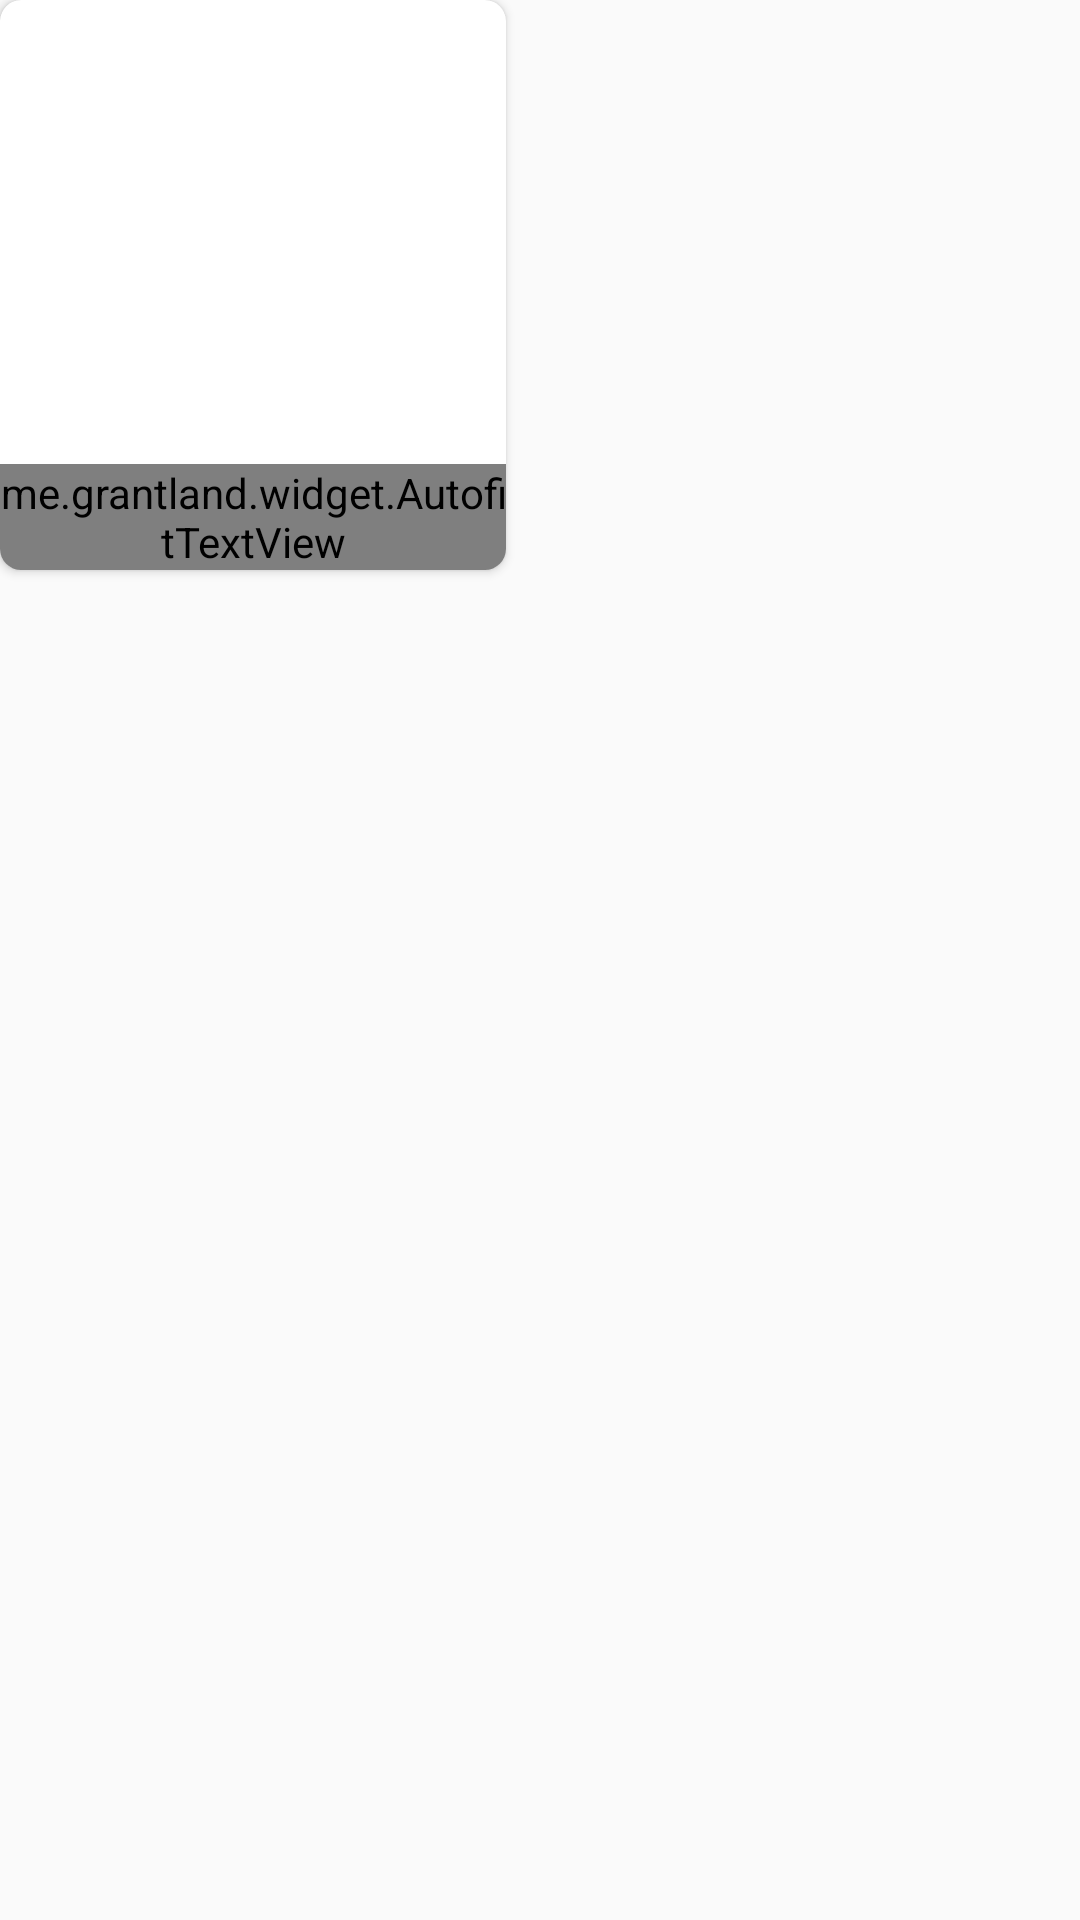

Reconstruct the res/layout file that produces this screen, plus the resources it refers to.
<!-- AndroidManifest.xml: application theme AppTheme -->
<!-- res/layout/movie_list_item.xml -->
<?xml version="1.0" encoding="utf-8"?>
<layout xmlns:android="http://schemas.android.com/apk/res/android"
    xmlns:app="http://schemas.android.com/apk/res-auto"
    xmlns:tools="http://schemas.android.com/tools">

    <data>

        <variable
            name="movie"
            type="com.southsystem.kobecodechallenge.movie.model.Movie" />
    </data>

    <androidx.constraintlayout.widget.ConstraintLayout
        android:id="@+id/movie_list_item_container"
        android:layout_width="wrap_content"
        android:layout_height="wrap_content"
        android:layout_marginStart="20dp"
        android:layout_marginBottom="16dp"
        android:clickable="true"
        android:focusable="true"
        android:foreground="?attr/selectableItemBackground">

        <androidx.cardview.widget.CardView
            android:id="@+id/movie_list_item_cardview"
            android:layout_width="0dp"
            android:layout_height="190dp"
            app:cardCornerRadius="7dp"
            app:layout_constraintDimensionRatio="8:9"
            app:layout_constraintStart_toStartOf="parent"
            app:layout_constraintTop_toTopOf="parent">

            <LinearLayout
                android:id="@+id/movie_list_item_linear"
                android:layout_width="match_parent"
                android:layout_height="match_parent"
                android:background="@color/lightGrey"
                android:orientation="vertical">

                <ImageView
                    android:id="@+id/movie_list_item_image"
                    imageUrl="@{movie.poster}"
                    android:layout_width="match_parent"
                    android:layout_height="0dp"
                    android:layout_weight="1"
                    android:scaleType="centerCrop"
                    tools:src="@tools:sample/avatars" />

                <me.grantland.widget.AutofitTextView
                    android:id="@+id/movie_list_item_text"
                    android:layout_width="match_parent"
                    android:layout_height="wrap_content"
                    android:background="@android:color/black"
                    android:fontFamily="@font/poppins"
                    android:gravity="center"
                    android:maxLines="1"
                    android:text="@{movie.name}"
                    android:textColor="@android:color/white"
                    android:textSize="14sp"
                    android:textStyle="bold"
                    tools:text="Iron Man" />

            </LinearLayout>

        </androidx.cardview.widget.CardView>
    </androidx.constraintlayout.widget.ConstraintLayout>
</layout>
<!-- resources referenced by this layout -->
<resources>
  <style name="AppTheme" parent="Theme.AppCompat.Light.NoActionBar">
          
          <item name="colorPrimary">@color/colorPrimary</item>
          <item name="colorPrimaryDark">@color/colorPrimaryDark</item>
          <item name="colorAccent">@color/colorAccent</item>
      </style>
  <!-- not gathered from this repository: default colours our renderer supplied (Android Studio template values) -->
  <color name="colorPrimary">#FF6200EE</color>
  <color name="colorPrimaryDark">#FF3700B3</color>
  <color name="colorAccent">#FF03DAC5</color>
</resources>
